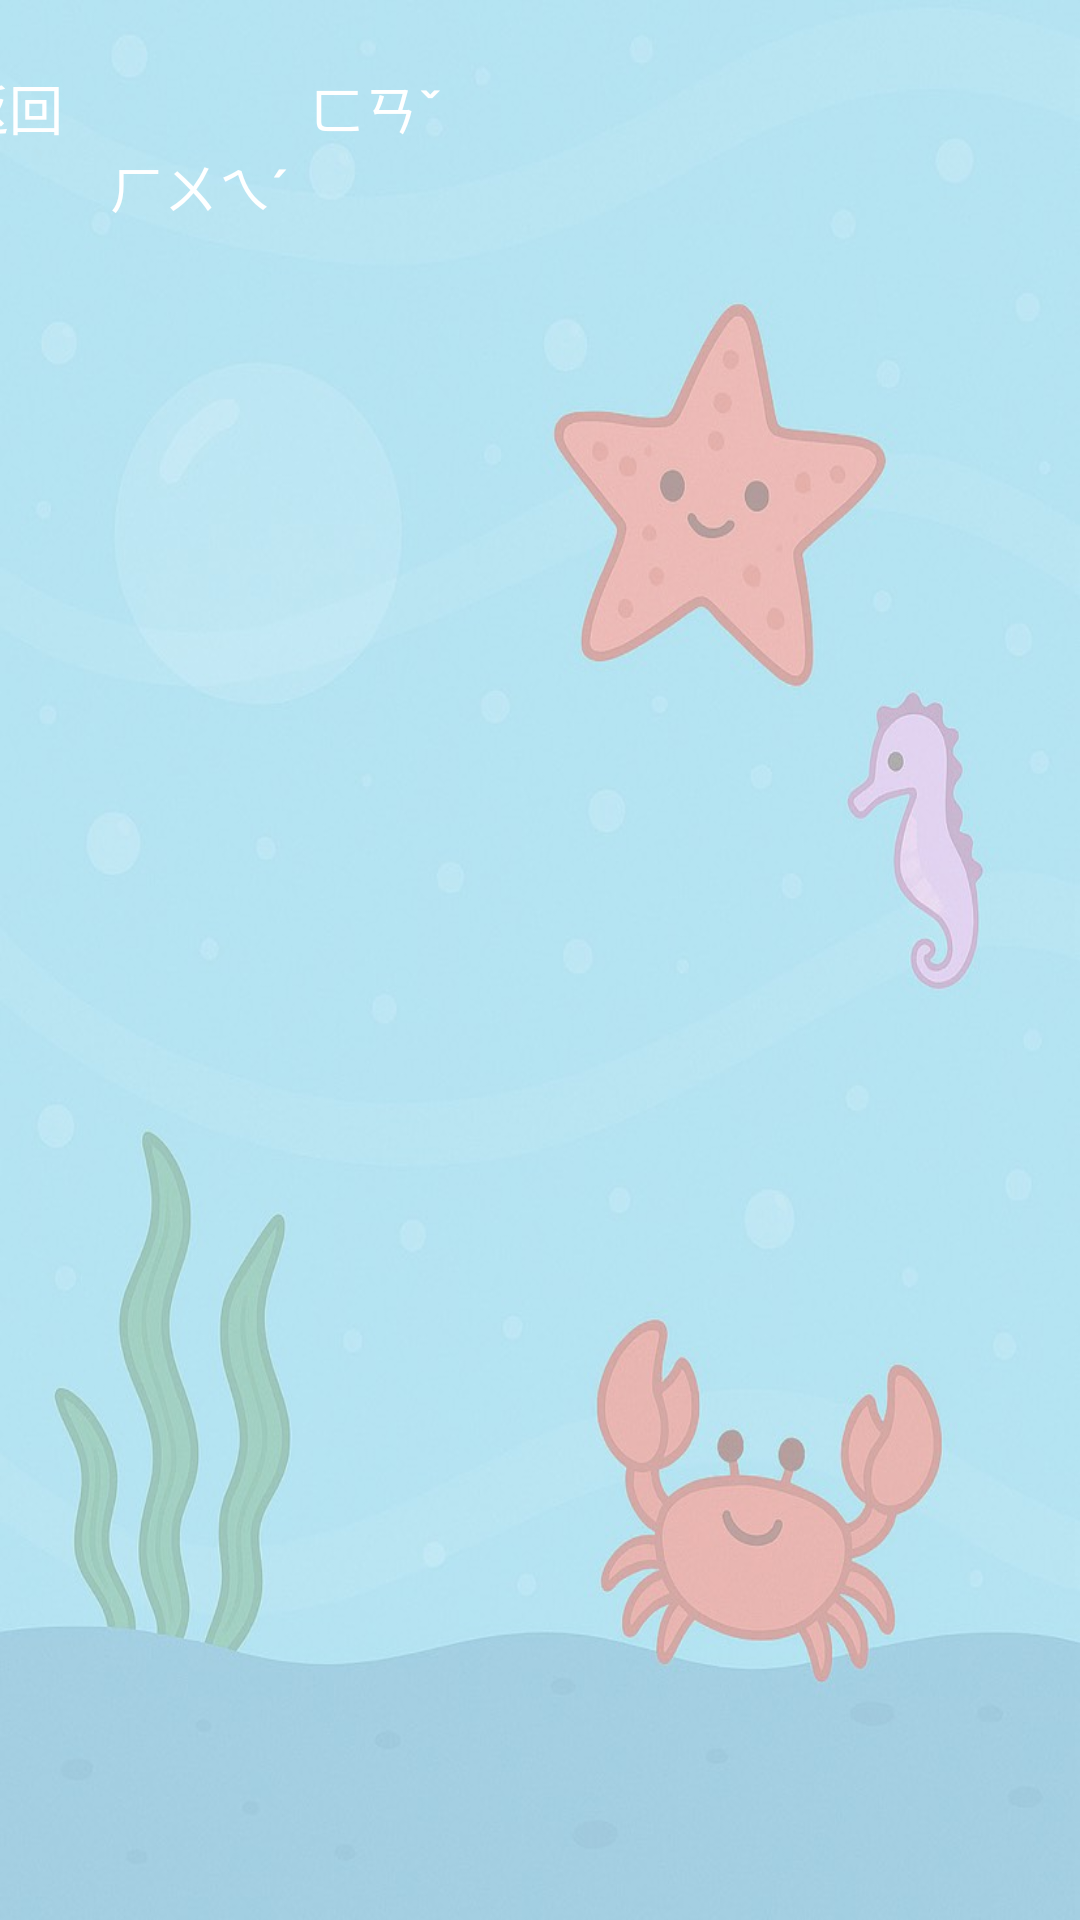

This screen was rendered from an Android layout file. Write that file and the resources it references.
<!-- AndroidManifest.xml: application theme Theme.BubbleTalk20 -->
<!-- res/layout/activity_letter_words.xml -->
<?xml version="1.0" encoding="utf-8"?>

<RelativeLayout xmlns:android="http://schemas.android.com/apk/res/android"
    android:layout_width="match_parent"
    android:layout_height="match_parent"
    android:background="@drawable/azz">


    <Button
        android:id="@+id/btn_back"
        android:layout_width="178dp"
        android:layout_height="98dp"
        android:layout_alignParentStart="true"
        android:layout_alignParentTop="true"
        android:layout_marginStart="-23dp"
        android:layout_marginLeft="16dp"
        android:layout_marginTop="0dp"
        android:layout_marginEnd="16dp"
        android:layout_marginRight="16dp"
        android:background="@android:color/transparent"
        android:text="返回                   ㄈㄢˇㄏㄨㄟˊ"
        android:textColor="#FFFFFF"
        android:textSize="18sp" />

    <androidx.recyclerview.widget.RecyclerView
        android:id="@+id/recyclerViewWords"
        android:layout_width="match_parent"
        android:layout_height="match_parent"
        android:layout_below="@id/btn_back"
        android:padding="16dp" />

</RelativeLayout>
<!-- resources referenced by this layout -->
<resources>
  <!-- drawable azz: jpg bitmap (drawable, 75846 bytes) -->
  <style name="Theme.BubbleTalk20" parent="Base.Theme.BubbleTalk20" />
  <style name="Base.Theme.BubbleTalk20" parent="Theme.Material3.DayNight.NoActionBar">
          
          
      </style>
</resources>
